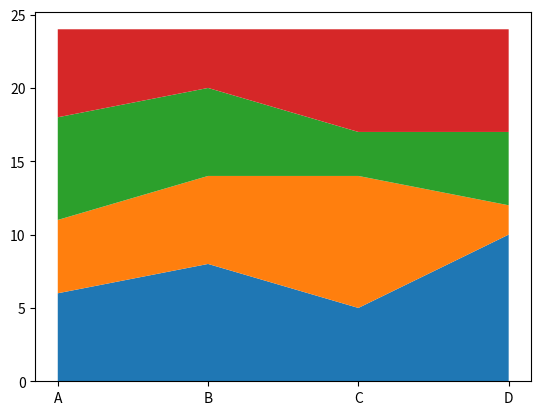

Write the Python code that produced this figure.
import matplotlib.pyplot as plot

# sub = ['Maths', 'English', 'Hindi', 'Science', 'Sanskrit']
# marks = [75, 34, 80, 95, 99]
# color = ['r', 'g', 'b', 'k', 'c']
# plot.pie(marks, labels=sub, colors=color, autopct="%3.2f")
# plot.show()


# for stack plot
people = ['A', 'B', 'C', 'D']
sleeping = [6, 8, 5, 10]
reading = [5, 6, 9, 2]
playing = [7, 6, 3, 5]
masti = [6, 4, 7, 7]

plot.stackplot(people, sleeping, reading, playing, masti)
plot.show()
